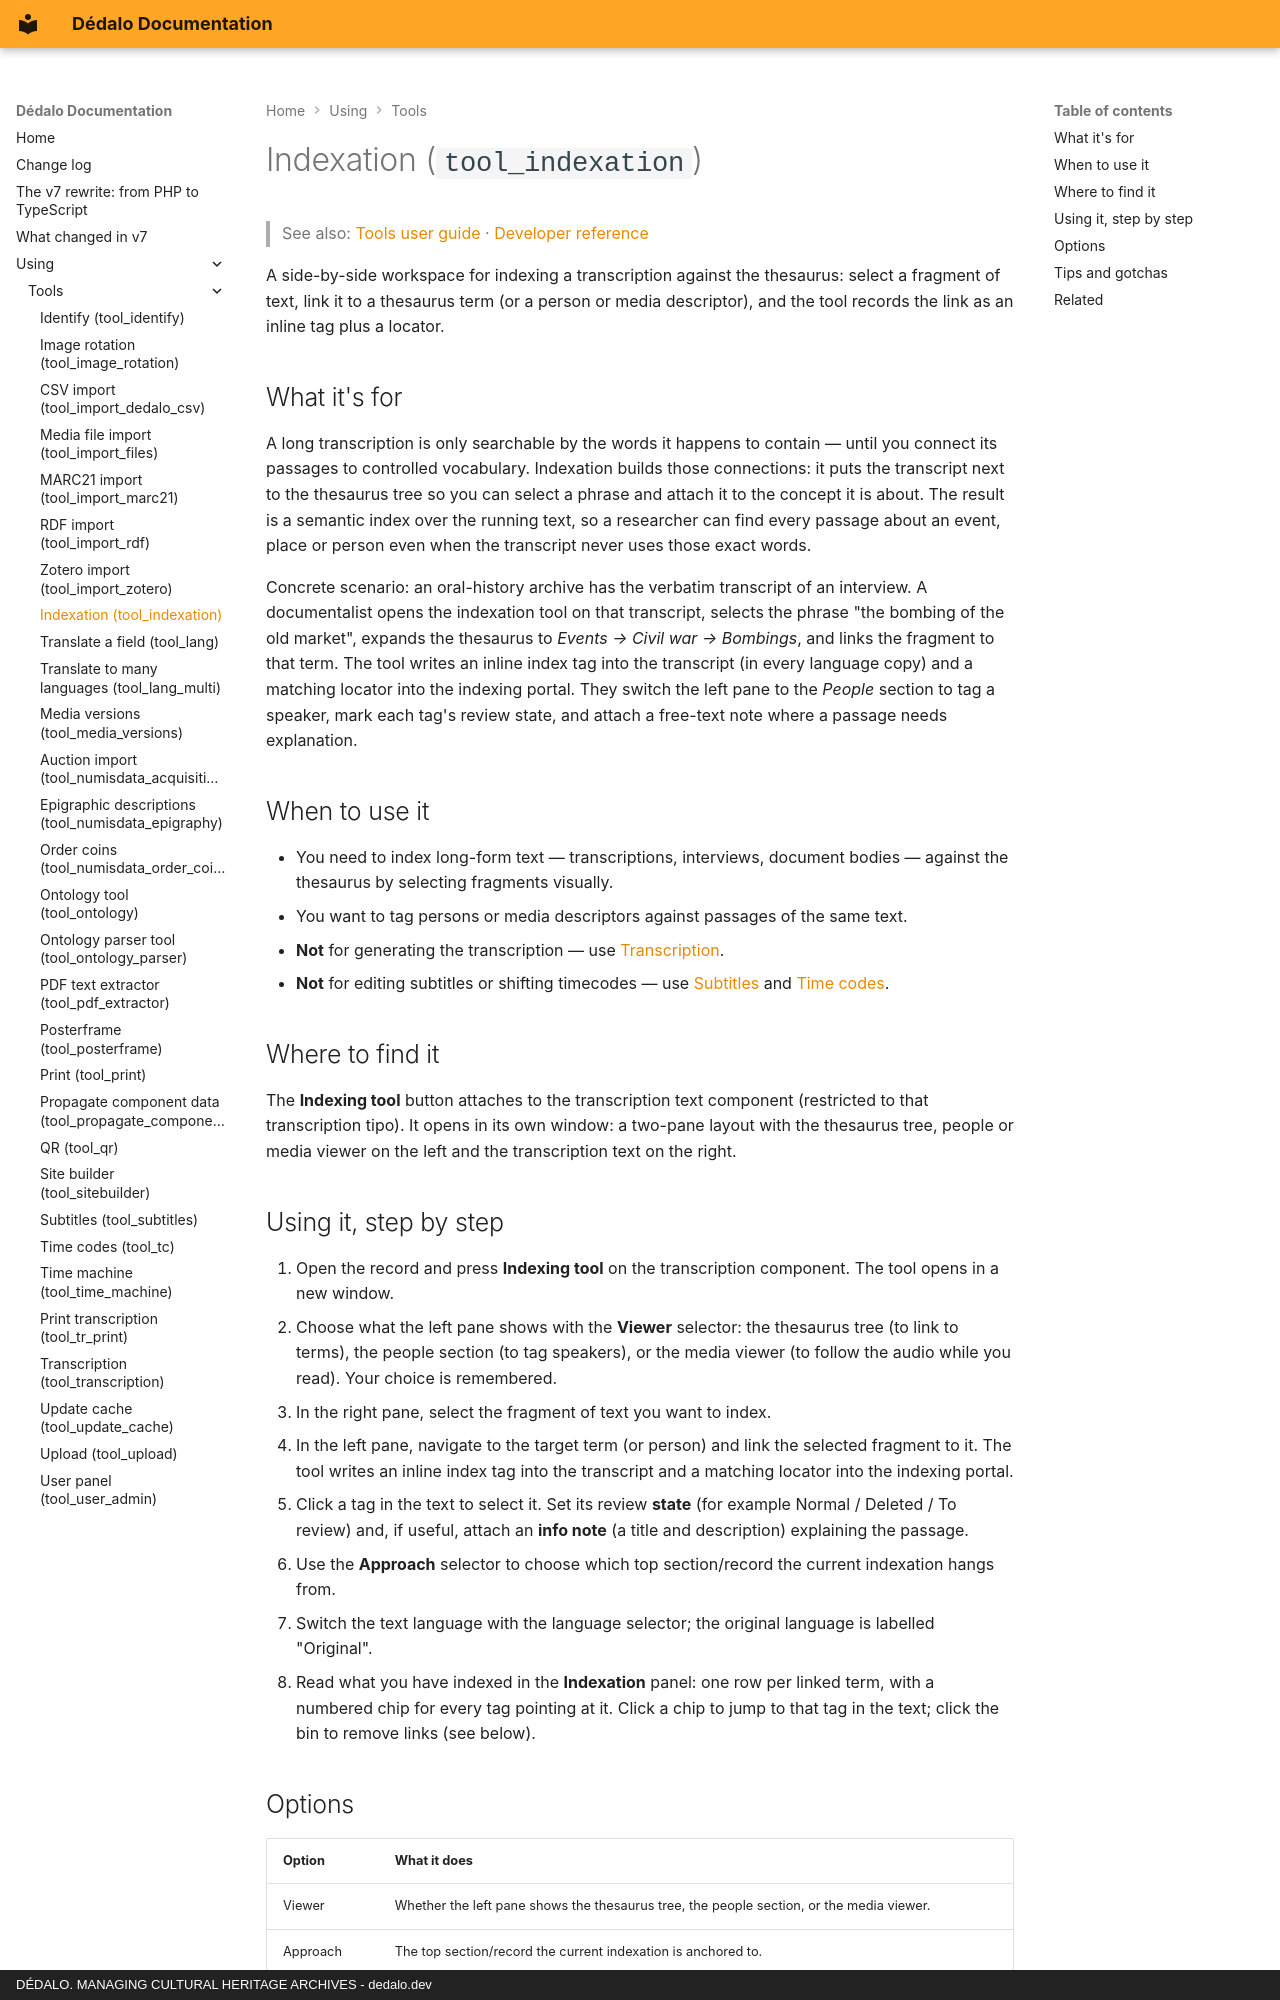

repository: dedalia-org/dedalo · page: using/tools/using_indexation/index.html · generator: mkdocs · copyright: DÉDALO. MANAGING CULTURAL HERITAGE ARCHIVES - dedalo.dev

# Indexation (`tool_indexation`)

> See also: [Tools user guide](index.md) · [Developer reference](../../development/tools/reference/tool_indexation.md)

A side-by-side workspace for indexing a transcription against the thesaurus: select a fragment of text, link it to a thesaurus term (or a person or media descriptor), and the tool records the link as an inline tag plus a locator.

## What it's for

A long transcription is only searchable by the words it happens to contain — until you connect its passages to controlled vocabulary. Indexation builds those connections: it puts the transcript next to the thesaurus tree so you can select a phrase and attach it to the concept it is about. The result is a semantic index over the running text, so a researcher can find every passage about an event, place or person even when the transcript never uses those exact words.

Concrete scenario: an oral-history archive has the verbatim transcript of an interview. A documentalist opens the indexation tool on that transcript, selects the phrase "the bombing of the old market", expands the thesaurus to *Events → Civil war → Bombings*, and links the fragment to that term. The tool writes an inline index tag into the transcript (in every language copy) and a matching locator into the indexing portal. They switch the left pane to the *People* section to tag a speaker, mark each tag's review state, and attach a free-text note where a passage needs explanation.

## When to use it

- You need to index long-form text — transcriptions, interviews, document bodies — against the thesaurus by selecting fragments visually.
- You want to tag persons or media descriptors against passages of the same text.
- **Not** for generating the transcription — use [Transcription](using_transcription.md).
- **Not** for editing subtitles or shifting timecodes — use [Subtitles](using_subtitles.md) and [Time codes](using_tc.md).

## Where to find it

The **Indexing tool** button attaches to the transcription text component (restricted to that transcription tipo). It opens in its own window: a two-pane layout with the thesaurus tree, people or media viewer on the left and the transcription text on the right.

## Using it, step by step

1. Open the record and press **Indexing tool** on the transcription component. The tool opens in a new window.
2. Choose what the left pane shows with the **Viewer** selector: the thesaurus tree (to link to terms), the people section (to tag speakers), or the media viewer (to follow the audio while you read). Your choice is remembered.
3. In the right pane, select the fragment of text you want to index.
4. In the left pane, navigate to the target term (or person) and link the selected fragment to it. The tool writes an inline index tag into the transcript and a matching locator into the indexing portal.
5. Click a tag in the text to select it. Set its review **state** (for example Normal / Deleted / To review) and, if useful, attach an **info note** (a title and description) explaining the passage.
6. Use the **Approach** selector to choose which top section/record the current indexation hangs from.
7. Switch the text language with the language selector; the original language is labelled "Original".
8. Read what you have indexed in the **Indexation** panel: one row per linked term, with a numbered chip for every tag pointing at it. Click a chip to jump to that tag in the text; click the bin to remove links (see below).
